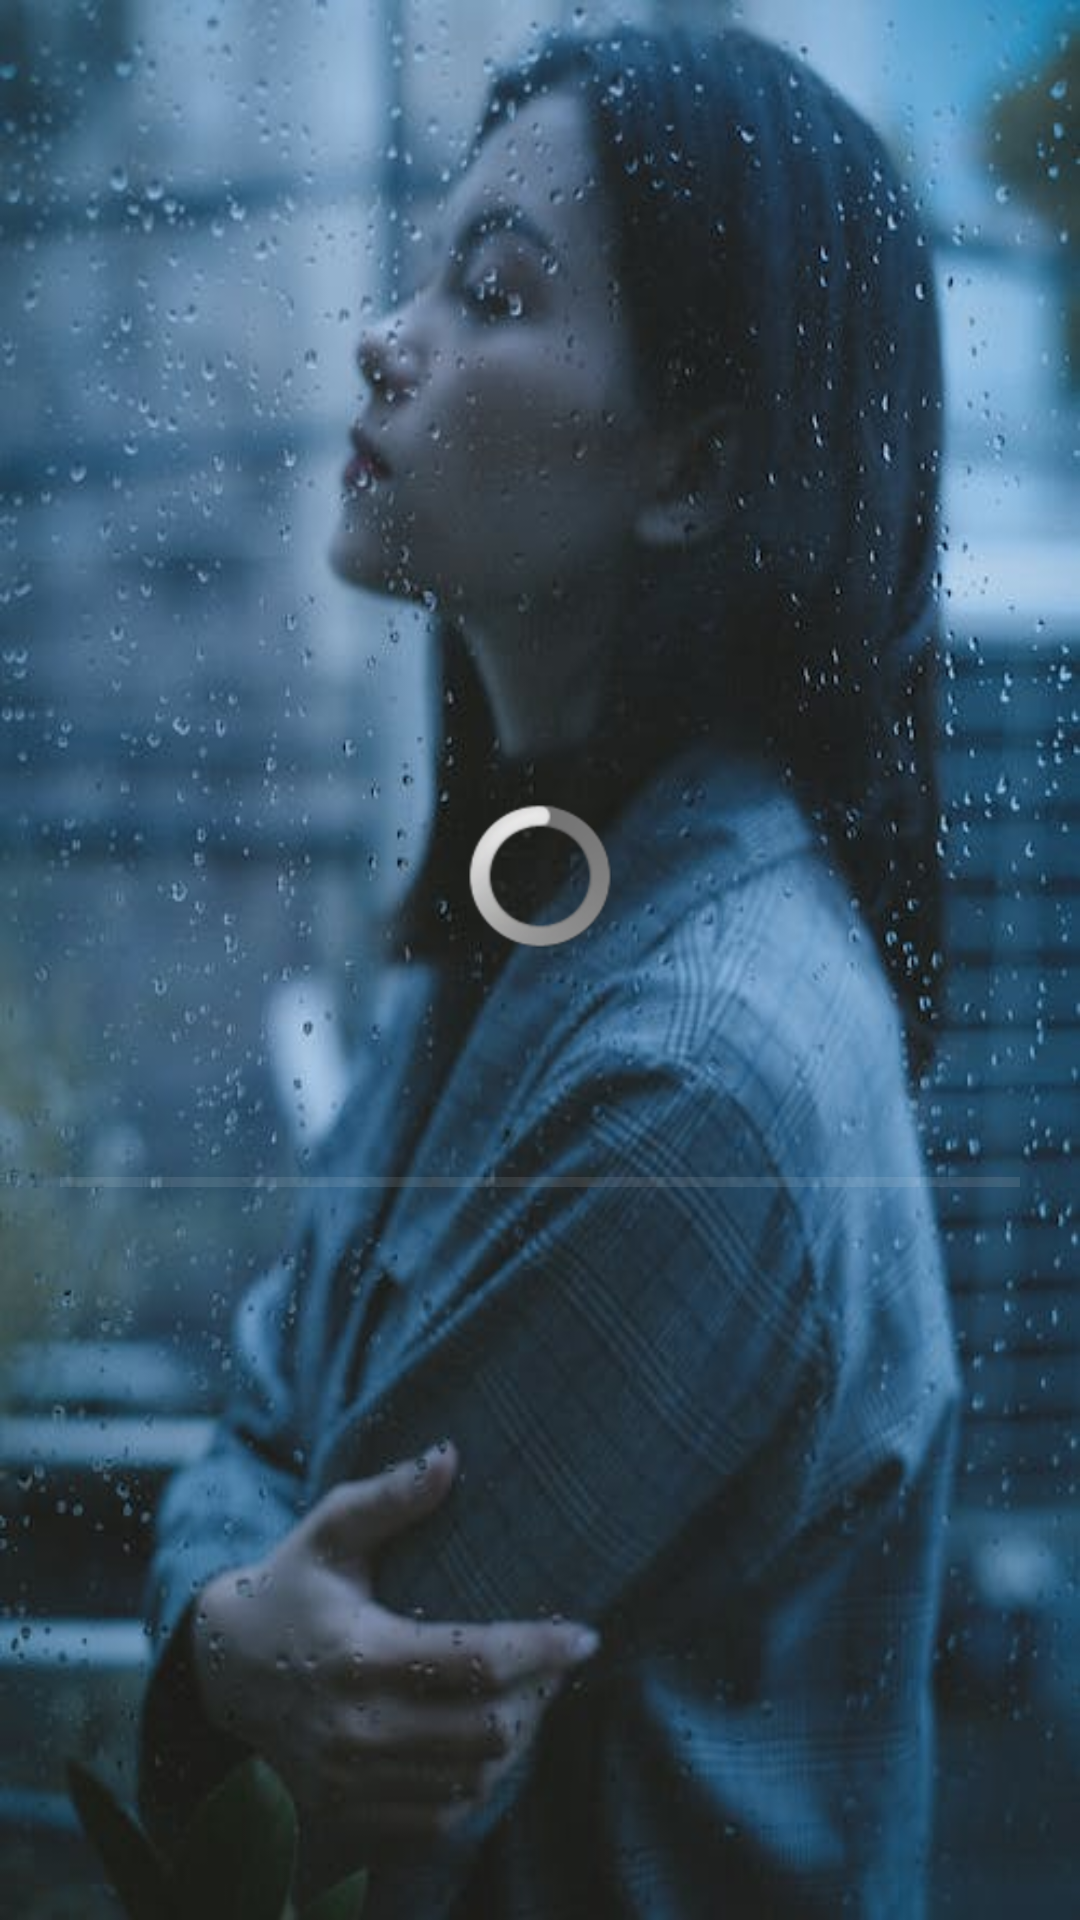

Layout XML and referenced resources for this Android screen:
<!-- AndroidManifest.xml: application theme Theme.JU_CSE_SHORT_CIRCUIT -->
<!-- res/layout/activity_slashscreen.xml -->
<?xml version="1.0" encoding="utf-8"?>
<LinearLayout xmlns:android="http://schemas.android.com/apk/res/android"
    xmlns:app="http://schemas.android.com/apk/res-auto"
    xmlns:tools="http://schemas.android.com/tools"
    android:layout_width="match_parent"
    android:layout_height="match_parent"
    tools:context=".slashscreen"
    android:gravity="center"
    android:orientation="vertical"
    android:background="@drawable/p8">


    <ProgressBar
        android:id="@+id/progressbarid"
        android:layout_width="match_parent"
        android:layout_height="wrap_content"
        android:layout_margin="50dp"
        style="@android:style/Widget.ProgressBar.Inverse"/>

    <ProgressBar
        android:id="@+id/progressbarid1"
        style="@android:style/Widget.Holo.ProgressBar.Horizontal"
        android:layout_width="match_parent"
        android:layout_height="wrap_content"
        android:layout_margin="20dp" />


</LinearLayout>
<!-- resources referenced by this layout -->
<resources>
  <!-- drawable p8: jpeg bitmap (drawable, 40542 bytes) -->
  <style name="Theme.JU_CSE_SHORT_CIRCUIT" parent="Base.Theme.JU_CSE_SHORT_CIRCUIT" />
  <style name="Base.Theme.JU_CSE_SHORT_CIRCUIT" parent="Theme.Material3.DayNight.NoActionBar">
          
          
      </style>
</resources>
